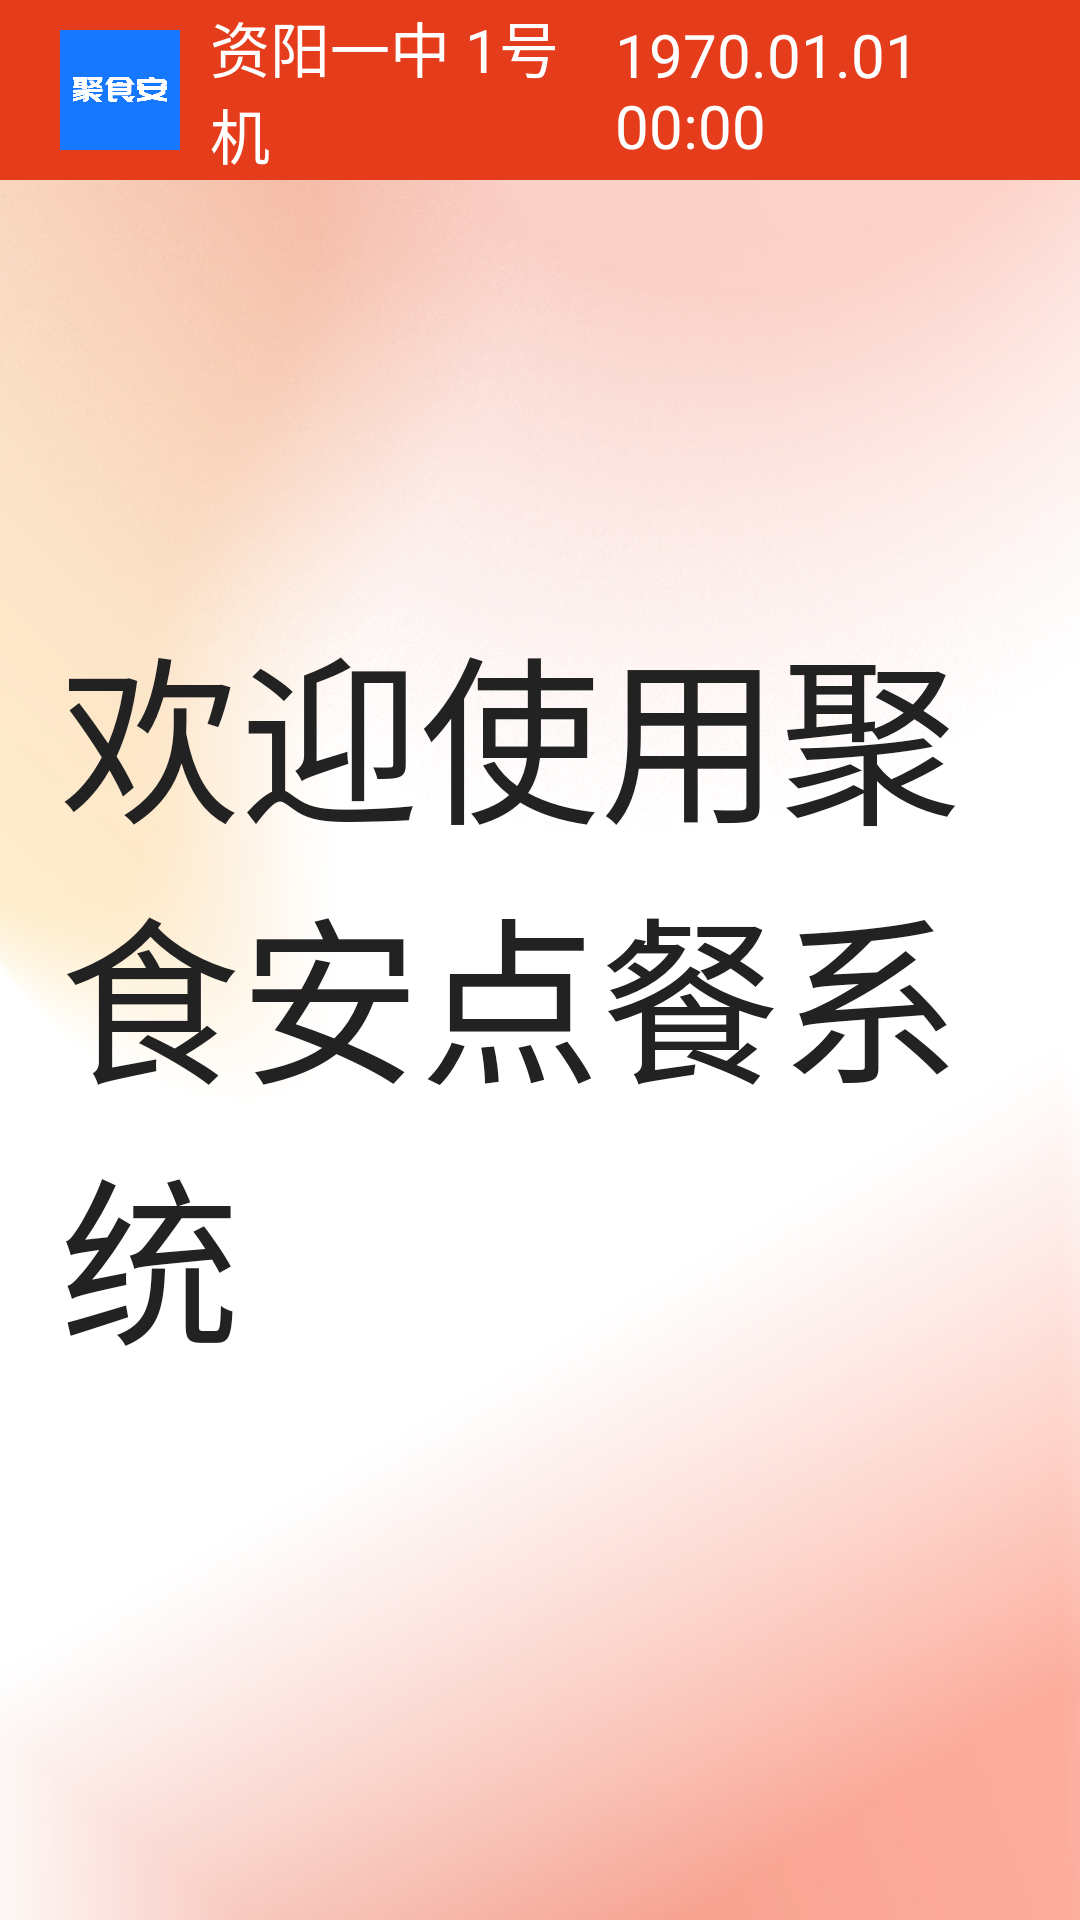

Write the Android layout XML for this screen, with the resource values it uses.
<!-- AndroidManifest.xml: application theme Theme.OrderPad -->
<!-- res/layout/activity_p_meal_wait.xml -->
<?xml version="1.0" encoding="utf-8"?>
<RelativeLayout
    xmlns:android="http://schemas.android.com/apk/res/android"
    xmlns:app="http://schemas.android.com/apk/res-auto"
    xmlns:tools="http://schemas.android.com/tools"
    android:layout_width="match_parent"
    android:layout_height="match_parent"
    tools:context=".ui.welcome.WelcomeActivity"
    android:background="@drawable/bg"
    >


    <include
        android:id="@+id/p_meal_title"
        layout="@layout/layout_p_title"

        />

    <TextView
        android:id="@+id/text_wel"
        android:layout_width="wrap_content"
        android:layout_height="wrap_content"
        android:layout_marginTop="200dp"
        android:textColor="#222222"
        android:textSize="60sp"
        android:layout_marginStart="20dp"
        android:text="欢迎使用聚食安点餐系统"
        />

</RelativeLayout>
<!-- res/layout/layout_p_title.xml (included above) -->
<?xml version="1.0" encoding="utf-8"?>
<LinearLayout xmlns:android="http://schemas.android.com/apk/res/android"
    android:layout_width="match_parent"
    android:layout_height="60dp"
    xmlns:tools="http://schemas.android.com/tools"
    android:gravity="center_vertical"
    android:background="@drawable/title_bg"
    android:paddingStart="20dp"
    android:paddingEnd="20dp"
    >

    <ImageView
        android:id="@+id/title_logo"
        android:layout_width="40dp"
        android:layout_height="40dp"
        android:src="@mipmap/icon"
        />

    <TextView
        android:id="@+id/title_name"
        android:layout_width="0dp"
        android:layout_weight="1"
        android:layout_height="match_parent"
        android:layout_marginStart="10dp"
        android:textSize="20sp"
        android:textColor="@color/white"
        android:gravity="center_vertical"
        tools:text="资阳一中 1号机"
        />


    <TextClock
        android:layout_width="0dp"
        android:layout_weight="1"
        android:layout_height="match_parent"
        android:textSize="20sp"
        android:textColor="@color/white"
        android:gravity="center_vertical"
        android:format12Hour="yyyy.MM.dd HH:mm"
        android:format24Hour="yyyy.MM.dd HH:mm"
        />

</LinearLayout>
<!-- resources referenced by this layout -->
<resources>
  <color name="white">#FFFFFFFF</color>
  <!-- drawable bg: png bitmap (drawable-xxhdpi, 572689 bytes) -->
  <!-- drawable title_bg: png bitmap (drawable-xxhdpi, 528 bytes) -->
  <!-- mipmap icon: png bitmap (mipmap-xxhdpi, 9837 bytes) -->
  <style name="Theme.OrderPad" parent="Theme.MaterialComponents.DayNight.DarkActionBar">
          
          <item name="colorPrimary">@color/purple_500</item>
          <item name="colorPrimaryVariant">@color/purple_700</item>
          <item name="colorOnPrimary">@color/white</item>
          
          <item name="colorSecondary">@color/teal_200</item>
          <item name="colorSecondaryVariant">@color/teal_700</item>
          <item name="colorOnSecondary">@color/black</item>
          
          <item name="android:statusBarColor" tools:targetApi="l">?attr/colorPrimaryVariant</item>
          
      </style>
  <color name="purple_500">#FF6200EE</color>
  <color name="purple_700">#FF3700B3</color>
  <color name="teal_200">#FF03DAC5</color>
  <color name="teal_700">#FF018786</color>
  <color name="black">#FF000000</color>
</resources>
